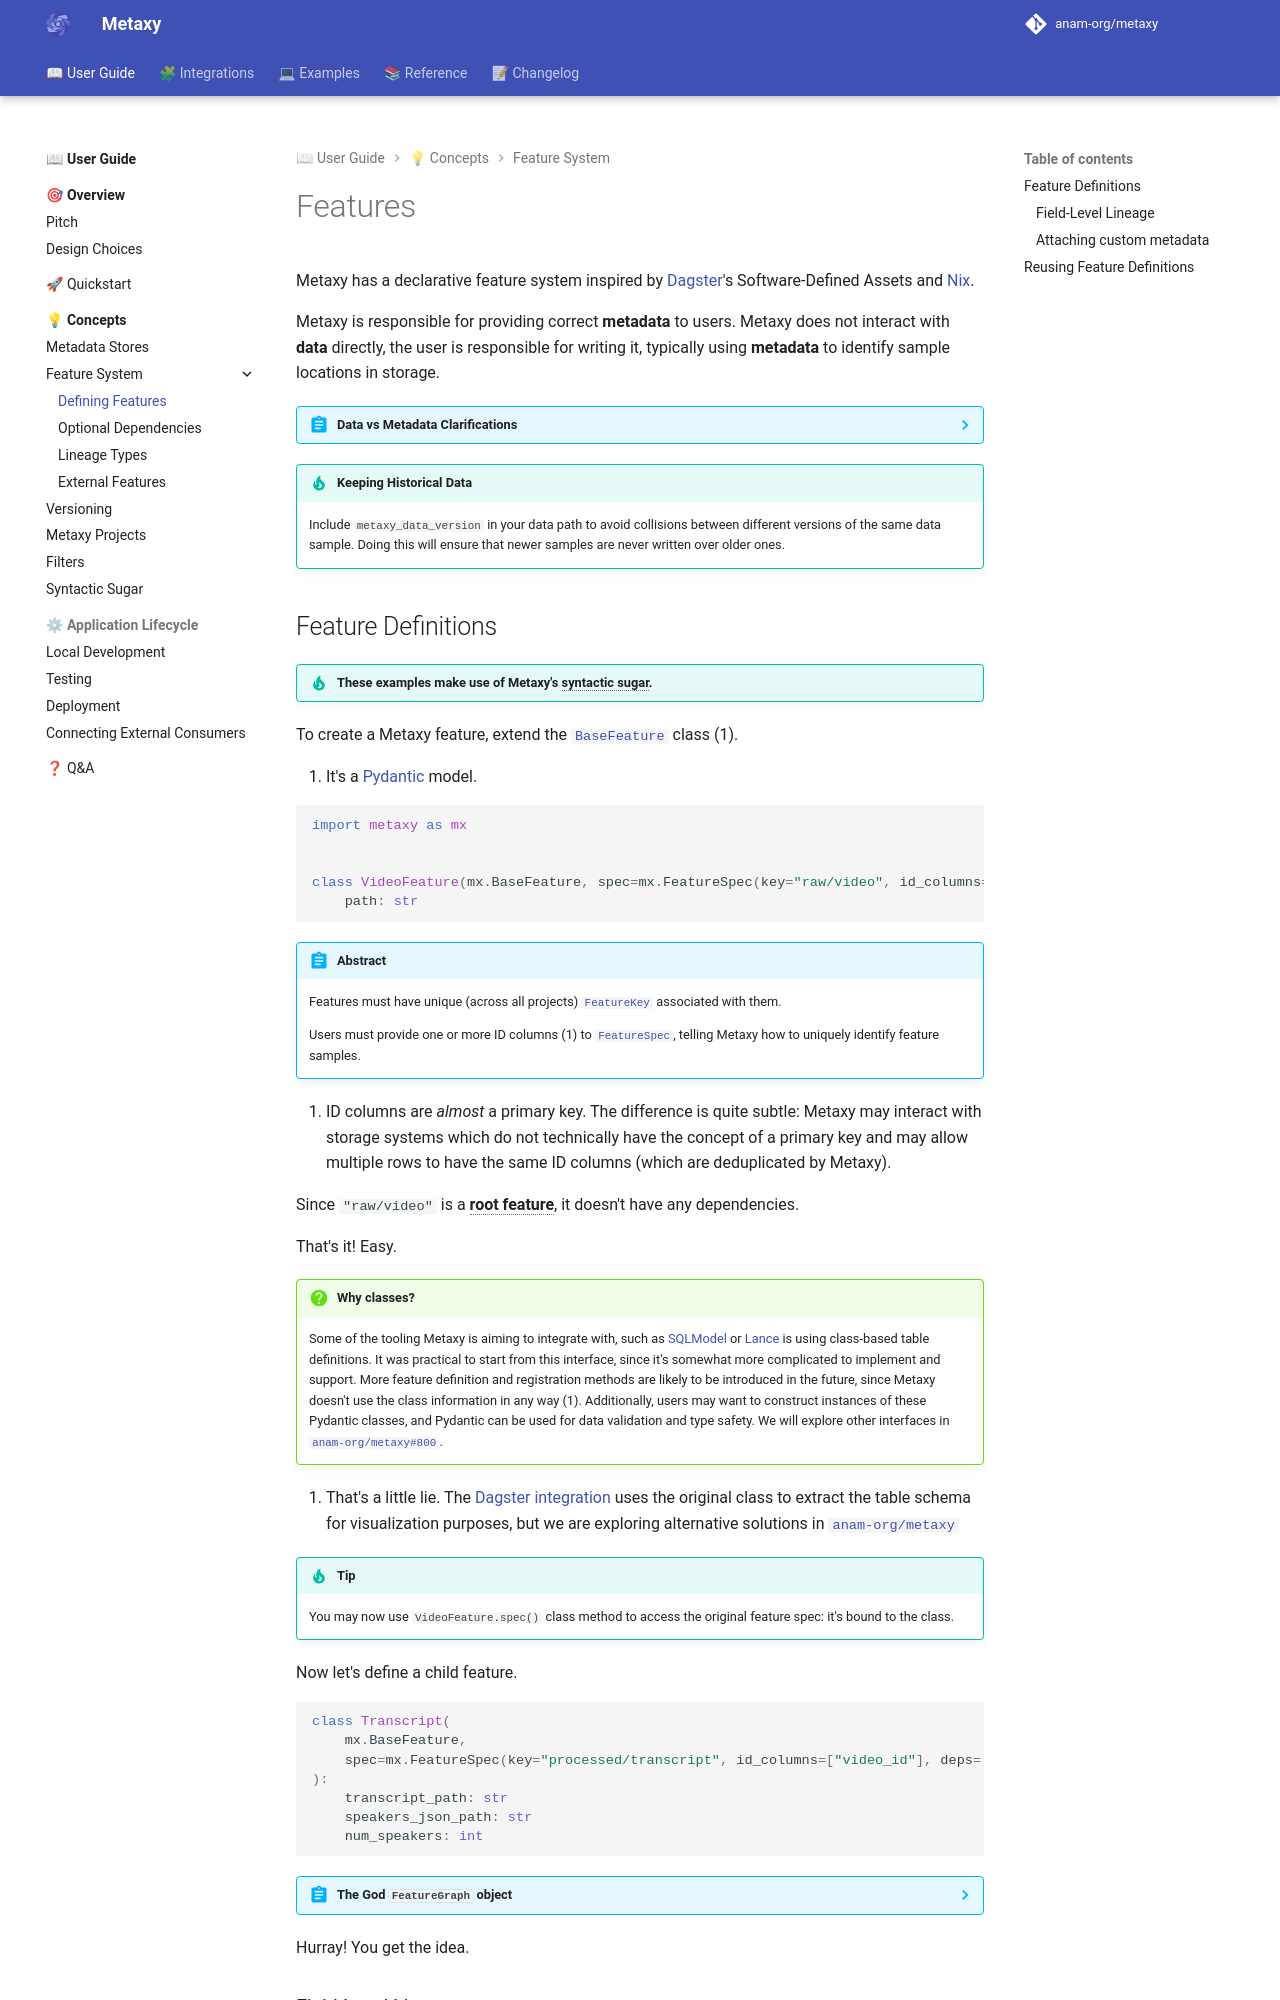

repository: anam-org/metaxy · page: 0.1.12/guide/concepts/definitions/features/index.html · generator: mkdocs

---
title: "Feature Definitions"
description: "Declarative feature definitions with Pydantic models."
---

# Features

Metaxy has a declarative  feature system inspired by [Dagster](https://dagster.io/)'s Software-Defined Assets and [Nix](https://nixos.org/).

Metaxy is responsible for providing correct **metadata** to users. Metaxy does not interact with **data** directly, the user is responsible for writing it, typically using **metadata** to identify sample locations in storage.

--8<-- "data-vs-metadata.md"

!!! tip "Keeping Historical Data"

    Include `metaxy_data_version` in your data path to avoid collisions between different versions of the same data sample.
    Doing this will ensure that newer samples are never written over older ones.

## Feature Definitions

!!! tip "These examples make use of Metaxy's syntactic sugar."

To create a Metaxy feature, extend the [`BaseFeature`][metaxy.BaseFeature] class (1).
{ .annotate }

1. It's a [Pydantic](https://docs.pydantic.dev/latest/) model.

```py
import metaxy as mx


class VideoFeature(mx.BaseFeature, spec=mx.FeatureSpec(key="raw/video", id_columns=["video_id"])):
    path: str
```

!!! abstract annotate

    Features must have unique (across all projects) [`FeatureKey`][metaxy.FeatureKey] associated with them.

    Users must provide one or more ID columns (1) to [`FeatureSpec`][metaxy.FeatureSpec], telling Metaxy how to uniquely identify feature samples.

1. ID columns are *almost* a primary key. The difference is quite subtle: Metaxy may interact with storage systems which do not technically have the concept of a primary key and may allow multiple rows to have the same ID columns (which are deduplicated by Metaxy).

Since `"raw/video"` is a **root feature**, it doesn't have any dependencies.

That's it! Easy.

!!! question annotate "Why classes?"
    Some of the tooling Metaxy is aiming to integrate with, such as [SQLModel](/integrations/plugins/sqlmodel.md) or [Lance](/integrations/metadata-stores/databases/lancedb.md) is using class-based table definitions.
    It was practical to start from this interface, since it's somewhat more complicated to implement and support.
    More feature definition and registration methods are likely to be introduced in the future, since Metaxy doesn't
    use the class information in any way (1).
    Additionally, users may want to construct instances of these Pydantic classes, and Pydantic can be used for data validation and type safety. We will explore other interfaces in [`anam-org/metaxy#800`](https://github.com/anam-org/metaxy/issues/800).

1. That's a little lie. The [Dagster integration](/integrations/orchestration/dagster/index.md) uses the original class to extract the table schema for visualization purposes, but we are exploring alternative solutions in [`anam-org/metaxy`](https://github.com/anam-org/metaxy/issues/855)

!!! tip

    You may now use `VideoFeature.spec()` class method to access the original feature spec: it's bound to the class.

Now let's define a child feature.

```py
class Transcript(
    mx.BaseFeature,
    spec=mx.FeatureSpec(key="processed/transcript", id_columns=["video_id"], deps=[VideoFeature]),
):
    transcript_path: str
    speakers_json_path: str
    num_speakers: int
```

??? abstract "The God `FeatureGraph` object"

    Features live on a global [`FeatureGraph`][metaxy.FeatureGraph] object (typically users do not need to interact with it directly).

Hurray! You get the idea.
